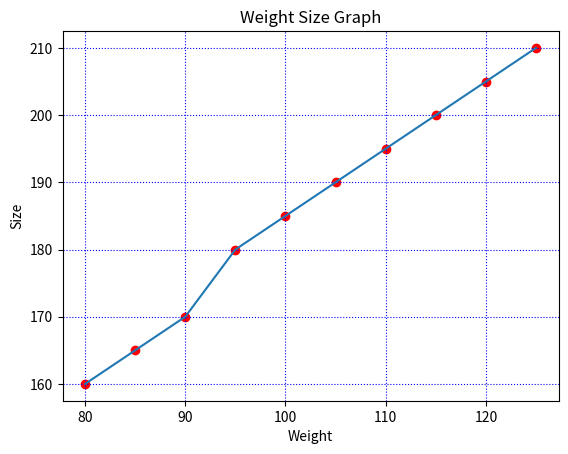

Write Python code to recreate this figure.
import numpy as np
import matplotlib.pyplot as plt

x = np.array([80, 85, 90, 95, 100, 105, 110, 115, 120, 125])
y = np.array([160, 165, 170, 180, 185, 190, 195, 200, 205, 210])

plt.title("Weight Size Graph")
plt.xlabel("Weight")
plt.ylabel("Size")

plt.plot(x, y)

plt.grid(color='blue',linestyle=':')

plt.scatter(x,y,color='red')

plt.show() 